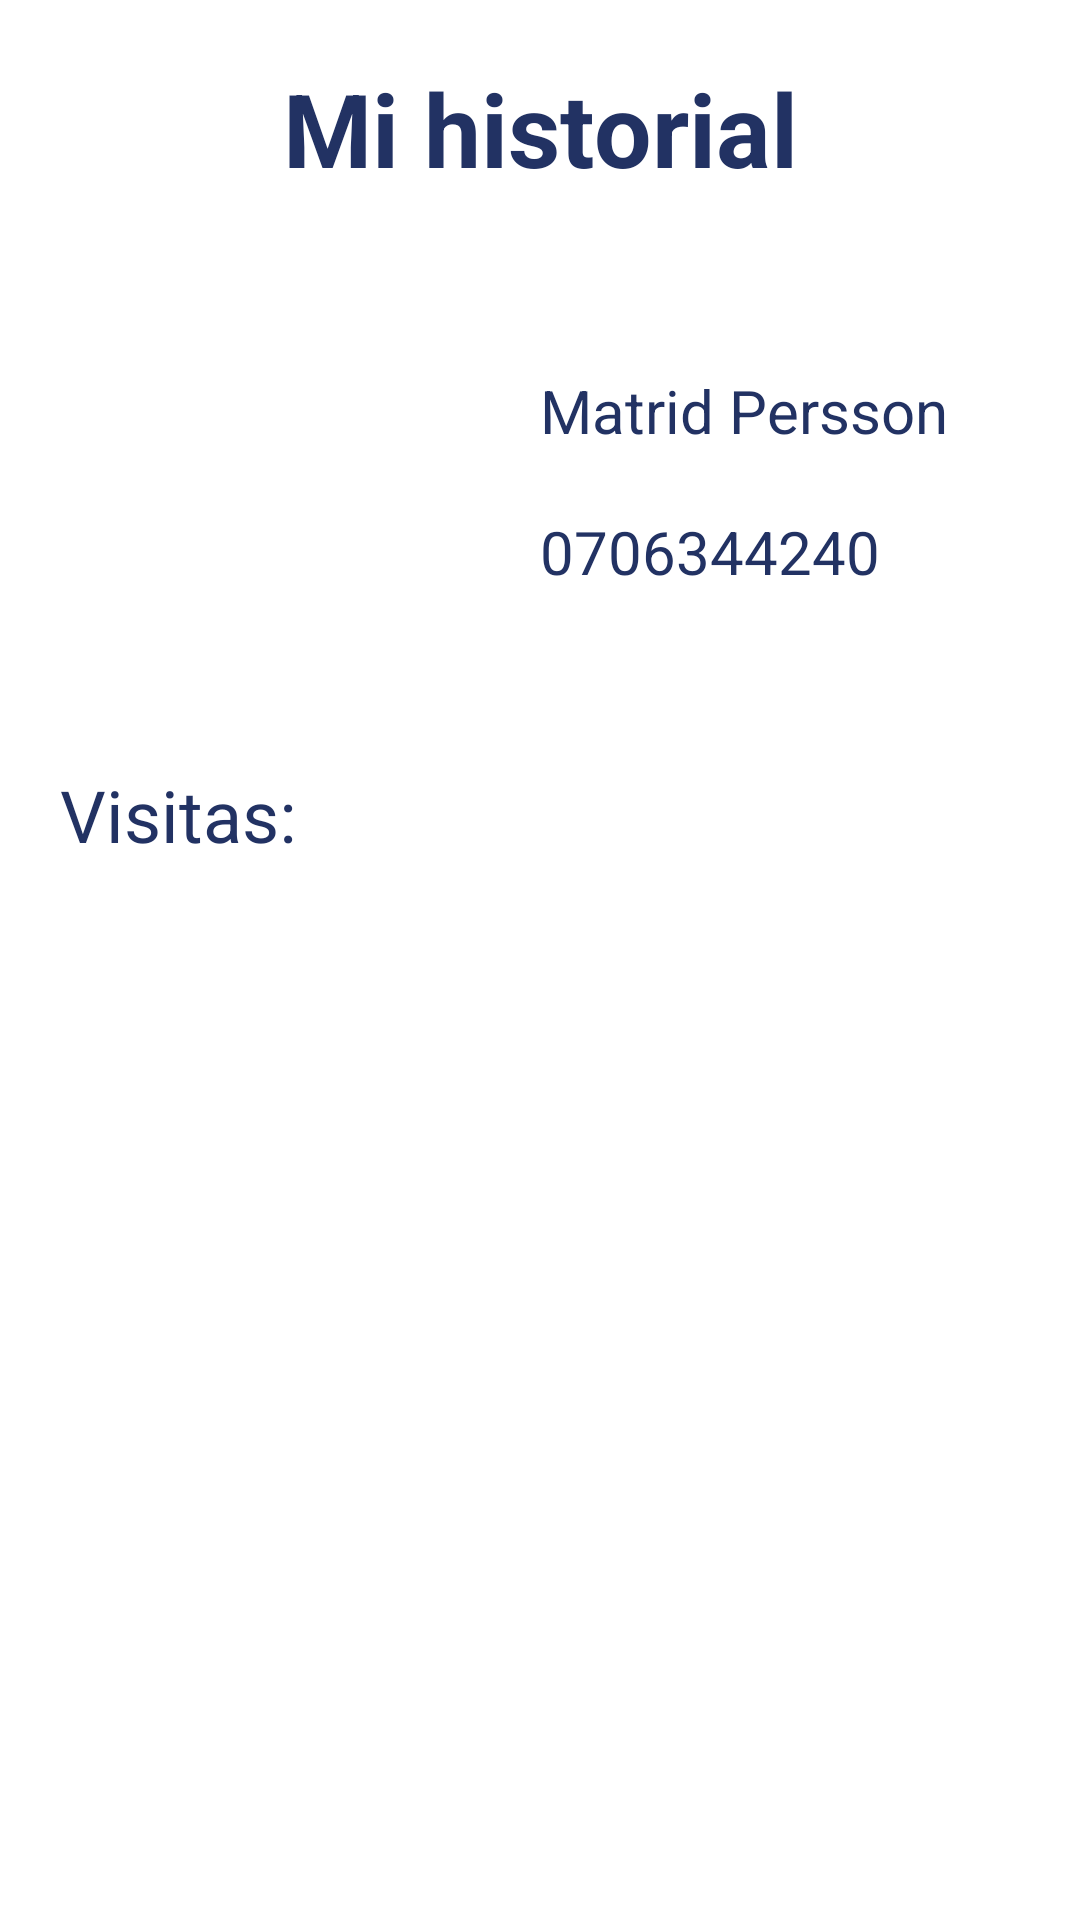

Produce the Android XML layout that renders to this screen, including the resource entries it uses.
<!-- AndroidManifest.xml: application theme Theme.Senensig -->
<!-- res/layout/activity_mi_historial.xml -->
<?xml version="1.0" encoding="utf-8"?>
<ScrollView
    xmlns:android="http://schemas.android.com/apk/res/android"
    xmlns:app="http://schemas.android.com/apk/res-auto"
    xmlns:tools="http://schemas.android.com/tools"
    android:layout_width="match_parent"
    android:layout_height="match_parent"
    android:background="#22FFFAF6"
    android:backgroundTint="#22FFFAF6"
    tools:context=".visitante.MiHistorialActivity">


    <LinearLayout
        android:layout_width="match_parent"
        android:layout_height="wrap_content"
        android:layout_margin="20dp"
        android:orientation="vertical">

        <TextView
            android:id="@+id/textView_historialTitulo"
            android:layout_width="match_parent"
            android:layout_height="wrap_content"
            android:layout_marginBottom="20dp"
            android:gravity="center"
            android:text="@string/listMyVisits"
            android:textColor="#223263"
            android:textSize="34sp"
            android:textStyle="bold" />

        <LinearLayout
            android:layout_width="match_parent"
            android:layout_height="match_parent"
            android:layout_marginBottom="20dp"
            android:orientation="horizontal">

            <ImageView
                android:id="@+id/imageView_MeFromMyHistorial"
                android:layout_width="150dp"
                android:layout_height="150dp"
                android:scaleType="fitCenter"
                tools:src="@drawable/app_user" />

            <LinearLayout
                android:layout_width="match_parent"
                android:layout_height="match_parent"
                android:gravity="center_vertical"
                android:orientation="vertical">

                <TextView
                    android:id="@+id/textView_myNameMisHistorial"
                    android:layout_width="wrap_content"
                    android:layout_height="wrap_content"
                    android:layout_margin="10dp"
                    android:text="@string/userName"
                    android:textColor="#223263"
                    android:textSize="20sp" />

                <TextView
                    android:id="@+id/textView_myIDMyHistorial"
                    android:layout_width="wrap_content"
                    android:layout_height="wrap_content"
                    android:layout_margin="10dp"
                    android:text="@string/ID_hint"
                    android:textColor="#223263"
                    android:textSize="20sp" />
            </LinearLayout>
        </LinearLayout>

        <TextView
            android:id="@+id/textView20"
            android:layout_width="match_parent"
            android:layout_height="wrap_content"
            android:layout_marginBottom="20dp"
            android:text="@string/misVisitas"
            android:textColor="#223263"
            android:textSize="24sp" />

        <androidx.recyclerview.widget.RecyclerView
            android:id="@+id/RecyclerView_myVisits"
            android:layout_width="match_parent"
            android:layout_height="wrap_content"
            />
            

    </LinearLayout>
    </ScrollView>
<!-- resources referenced by this layout -->
<resources>
  <string name="ID_hint">0706344240</string>
  <string name="listMyVisits">Mi historial</string>
  <string name="misVisitas"> Visitas: </string>
  <string name="userName">Matrid Persson</string>
  <style name="Theme.Senensig" parent="Theme.MaterialComponents.DayNight.DarkActionBar">
          
          <item name="colorPrimary">@color/purple_500</item>
          <item name="colorPrimaryVariant">@color/purple_700</item>
          <item name="colorOnPrimary">@color/white</item>
          
          <item name="colorSecondary">@color/teal_200</item>
          <item name="colorSecondaryVariant">@color/teal_700</item>
          <item name="colorOnSecondary">@color/black</item>
          
          <item name="android:statusBarColor" tools:targetApi="l">?attr/colorPrimaryVariant</item>
          
      </style>
  <!-- not gathered from this repository: default colours our renderer supplied (Android Studio template values) -->
  <color name="purple_500">#FF6200EE</color>
  <color name="purple_700">#FF3700B3</color>
  <color name="teal_200">#FF03DAC5</color>
  <color name="teal_700">#FF018786</color>
  <color name="black">#FF000000</color>
  <color name="white">#FFFFFFFF</color>
</resources>
